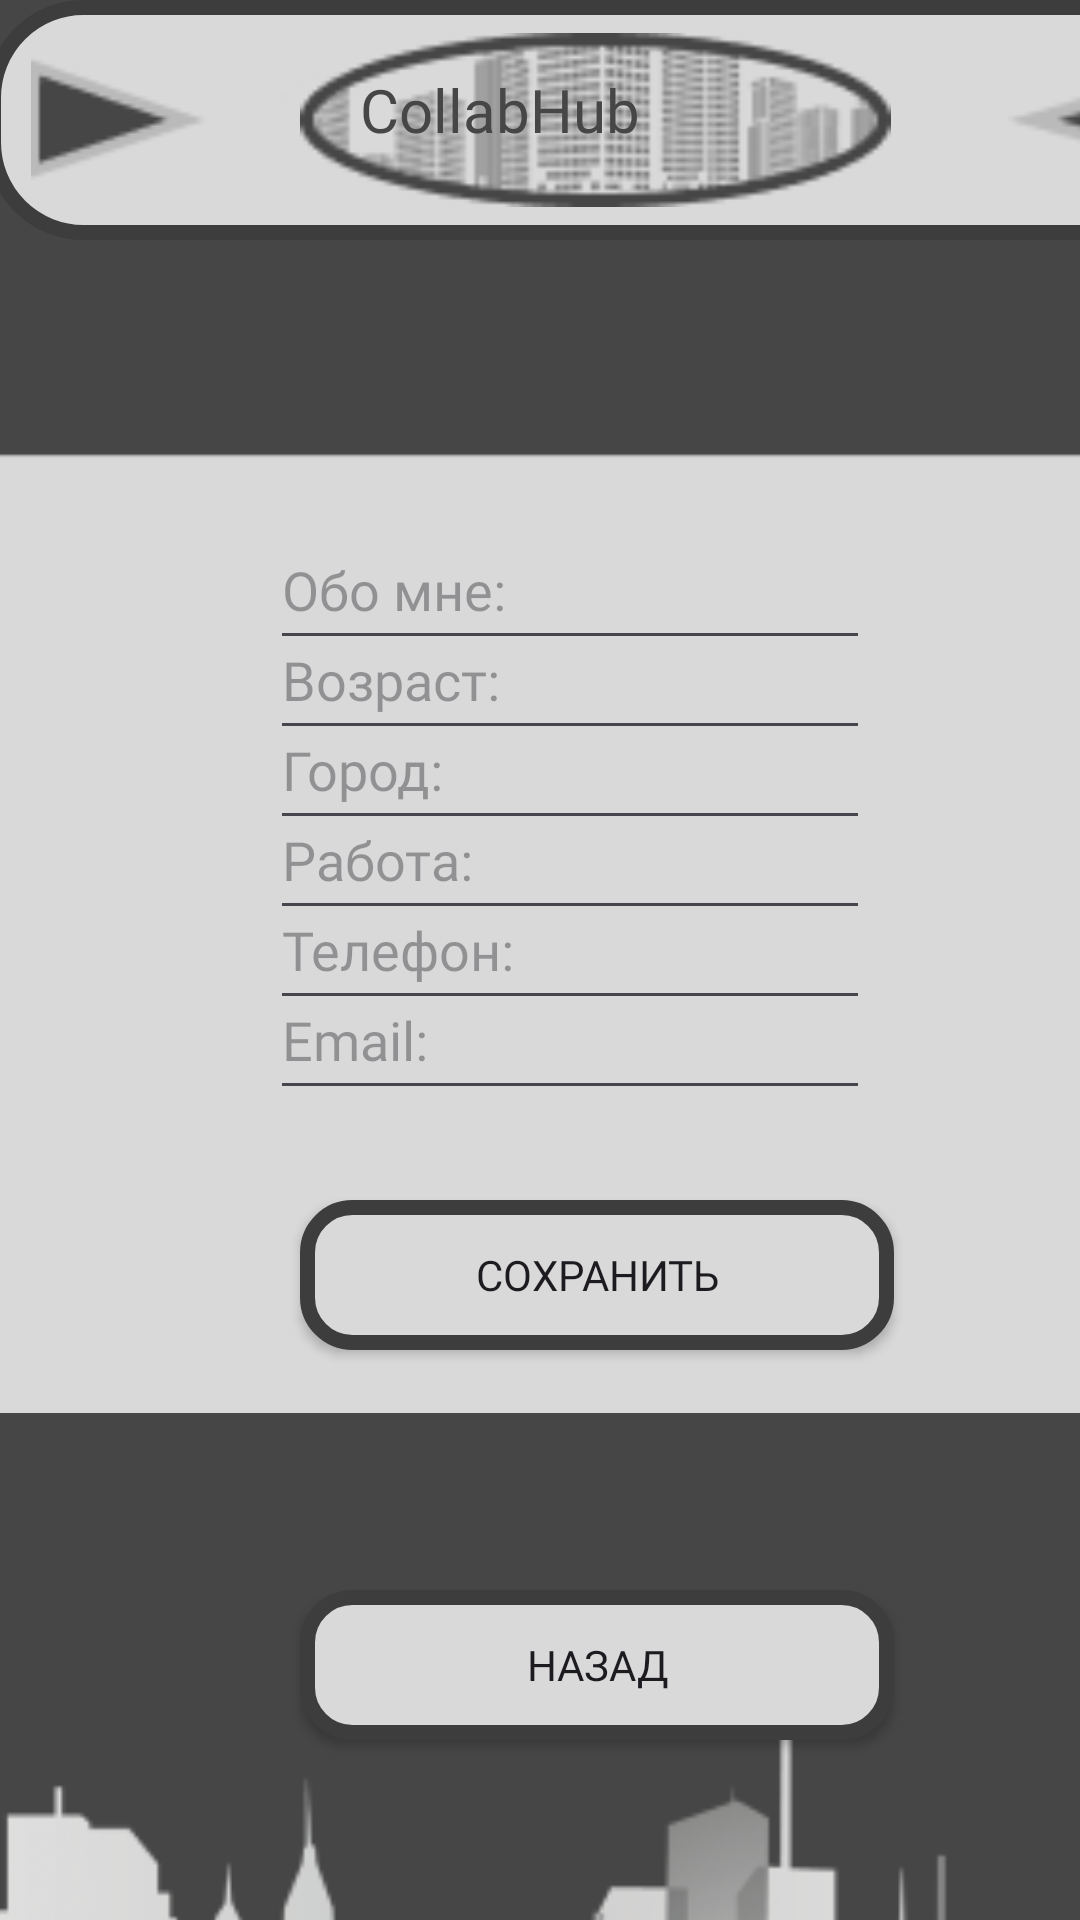

Reconstruct the res/layout file that produces this screen, plus the resources it refers to.
<!-- AndroidManifest.xml: application theme Theme.KURS -->
<!-- res/layout/activity_redact_profile.xml -->
<?xml version="1.0" encoding="utf-8"?>
<androidx.constraintlayout.widget.ConstraintLayout xmlns:android="http://schemas.android.com/apk/res/android"
    xmlns:app="http://schemas.android.com/apk/res-auto"
    xmlns:tools="http://schemas.android.com/tools"
    android:id="@+id/main"
    android:layout_width="match_parent"
    android:layout_height="match_parent"
    tools:context=".RedactProfile">

    <FrameLayout
    android:layout_width="match_parent"
    android:layout_height="match_parent">

    <View
        android:id="@+id/_bg__iphone_se___11_ek2"
        android:layout_width="413dp"
        android:layout_height="731dp"
        android:layout_marginStart="0dp"
        android:layout_marginTop="0dp"
        android:background="@drawable/_bg__iphone_se___11_ek2_shape" />

    <ImageView
        android:id="@+id/ellipse_6"
        android:layout_width="410dp"
        android:layout_height="311dp"
        android:layout_marginStart="0dp"
        android:layout_marginTop="490dp"
        android:contentDescription="ellipse_6"
        android:src="@drawable/ellipse_6" />

    <View
        android:id="@+id/rectangle_8"
        android:layout_width="413dp"
        android:layout_height="80dp"
        android:layout_marginStart="-5dp"
        android:layout_marginTop="0dp"
        android:background="@drawable/rectangle_8_shape" />

    <ImageView
        android:id="@+id/ellipse_7"
        android:layout_width="169dp"
        android:layout_height="60dp"
        android:layout_marginStart="91dp"
        android:layout_marginTop="9dp"
        android:contentDescription="ellipse_7"
        android:src="@drawable/ellipse_7" />

    <ImageView
        android:id="@+id/ellipse_8"
        android:layout_width="197dp"
        android:layout_height="74dp"
        android:layout_marginStart="100dp"
        android:layout_marginTop="3dp"
        android:contentDescription="ellipse_8"
        android:src="@drawable/ellipse_8" />

    <TextView
        android:id="@+id/collabhub"
        android:layout_width="167dp"
        android:layout_height="40dp"
        android:layout_marginLeft="120dp"
        android:layout_marginTop="23dp"
        android:fontFamily="@font/ultra"
        android:text="CollabHub"
        android:textColor="@color/_bg__iphone_se___11_ek2_color"
        android:textSize="20sp" />

    <ImageView
        android:id="@+id/polygon_3"
        android:layout_width="79dp"
        android:layout_height="41dp"
        android:layout_marginStart="330dp"
        android:layout_marginTop="19dp"
        android:contentDescription="polygon_3"
        android:src="@drawable/polygon_3" />

    <ImageView
        android:id="@+id/polygon_3_ek1"
        android:layout_width="79dp"
        android:layout_height="41dp"
        android:layout_marginStart="0dp"
        android:layout_marginTop="19dp"
        android:contentDescription="polygon_3_ek1"
        android:src="@drawable/polygon_3_ek1"/>

        <ImageView
        android:id="@+id/background_ek3"
        android:layout_width="538dp"
        android:layout_height="321dp"
        android:layout_marginStart="-100dp"
        android:layout_marginTop="150dp"
        android:contentDescription="background_ek3"
        android:src="@drawable/img_6" />

    <Button
        android:id="@+id/login_btn"
        android:layout_width="198dp"
        android:layout_height="50dp"
        android:layout_marginStart="100dp"
        android:layout_marginTop="400dp"
        android:background="@drawable/rectangle_6_shape"
        android:fontFamily="@font/ubuntu_medium"
        android:text="Сохранить" />

        <Button
        android:id="@+id/exit"
        android:layout_width="198dp"
        android:layout_height="50dp"
        android:layout_marginStart="100dp"
        android:layout_marginTop="530dp"
        android:background="@drawable/rectangle_6_shape"
        android:fontFamily="@font/ubuntu_medium"
        android:text="Назад" />


        <EditText
            android:id="@+id/about_me"
            android:layout_width="200dp"
            android:layout_height="50dp"
            android:layout_marginStart="90dp"
            android:layout_marginTop="170dp"
            android:fontFamily="@font/ubuntu_light"
            android:hint="Обо мне:"/>

        <EditText
            android:id="@+id/age"
            android:layout_width="200dp"
            android:layout_height="50dp"
            android:layout_marginStart="90dp"
            android:layout_marginTop="200dp"
            android:fontFamily="@font/ubuntu_light"
            android:hint="Возраст:"/>

        <EditText
            android:id="@+id/city"
            android:layout_width="200dp"
            android:layout_height="50dp"
            android:layout_marginStart="90dp"
            android:layout_marginTop="230dp"
            android:fontFamily="@font/ubuntu_light"
            android:hint="Город:"/>

        <EditText
            android:id="@+id/work"
            android:layout_width="200dp"
            android:layout_height="50dp"
            android:layout_marginStart="90dp"
            android:layout_marginTop="260dp"
            android:fontFamily="@font/ubuntu_light"
            android:hint="Работа:"/>

        <EditText
            android:id="@+id/phone"
            android:layout_width="200dp"
            android:layout_height="50dp"
            android:layout_marginStart="90dp"
            android:layout_marginTop="290dp"
            android:fontFamily="@font/ubuntu_light"
            android:hint="Телефон:"/>

        <EditText
            android:id="@+id/email"
            android:layout_width="200dp"
            android:layout_height="50dp"
            android:layout_marginStart="90dp"
            android:layout_marginTop="320dp"
            android:fontFamily="@font/ubuntu_light"
            android:hint="Email:"/>


    </FrameLayout>

</androidx.constraintlayout.widget.ConstraintLayout>
<!-- resources referenced by this layout -->
<resources>
  <color name="_bg__iphone_se___11_ek2_color">#464646</color>
  <!-- drawable _bg__iphone_se___11_ek2_shape (drawable) -->
  <?xml version="1.0" encoding="utf-8"?>
  <shape xmlns:android="http://schemas.android.com/apk/res/android"
  	android:shape="rectangle" >
  	<solid android:color="@color/_bg__iphone_se___11_ek2_color" />
  </shape>
  <!-- drawable ellipse_6: png bitmap (drawable, 35075 bytes) -->
  <!-- drawable ellipse_7: png bitmap (drawable, 1062 bytes) -->
  <!-- drawable ellipse_8: png bitmap (drawable, 5761 bytes) -->
  <!-- drawable img_6: png bitmap (drawable, 2725 bytes) -->
  <!-- drawable polygon_3: png bitmap (drawable, 609 bytes) -->
  <!-- drawable polygon_3_ek1: png bitmap (drawable, 567 bytes) -->
  <!-- drawable rectangle_6_shape (drawable) -->
  <?xml version="1.0" encoding="utf-8"?>
  <shape xmlns:android="http://schemas.android.com/apk/res/android"
  	android:shape="rectangle" >
  	<corners android:radius="15dp" />
  	<stroke android:color="#3e3d3d" android:width="5dp" />
  	<solid android:color="@color/ellipse_3_color" />
  </shape>
  <!-- drawable rectangle_8_shape (drawable) -->
  <?xml version="1.0" encoding="utf-8"?>
  <shape xmlns:android="http://schemas.android.com/apk/res/android"
  	android:shape="rectangle" >
  	<corners android:radius="30dp" />
  	<stroke android:color="#3e3d3d" android:width="5dp" />
  	<solid android:color="@color/rectangle_8_color" />
  </shape>
  <style name="Theme.KURS" parent="Base.Theme.KURS" />
  <color name="ellipse_3_color">#D9D9D9</color>
  <color name="rectangle_8_color">#D9D9D9</color>
  <style name="Base.Theme.KURS" parent="Theme.Material3.DayNight.NoActionBar">
          
          
      </style>
</resources>
